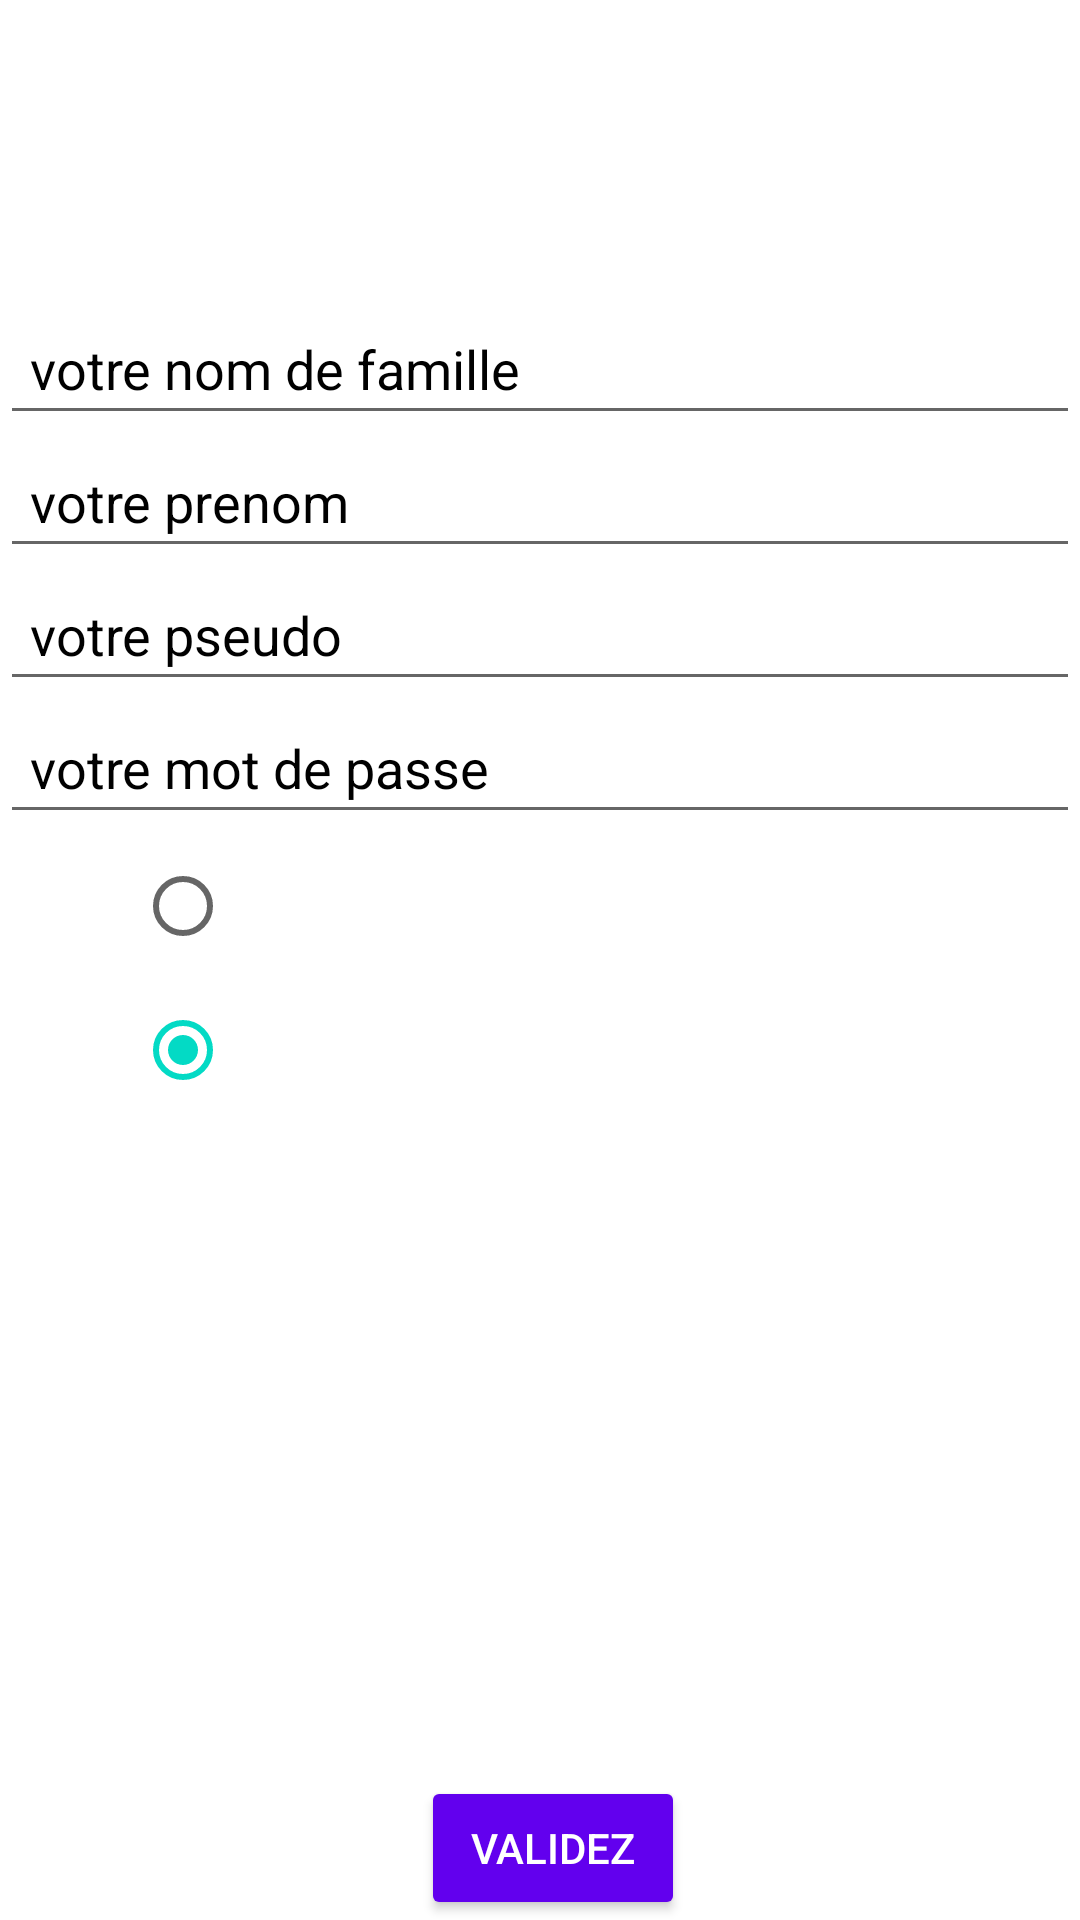

The Android layout XML behind this screen, and the referenced resources:
<!-- AndroidManifest.xml: application theme Theme.Enregistrementclient -->
<!-- res/layout/activity_creationcompte.xml -->
<?xml version="1.0" encoding="utf-8"?>
<LinearLayout
    xmlns:android="http://schemas.android.com/apk/res/android"
    xmlns:app="http://schemas.android.com/apk/res-auto"
    xmlns:tools="http://schemas.android.com/tools"
    android:layout_width="match_parent"
    android:layout_height="match_parent"
    android:background="@drawable/font12"
    android:orientation="vertical"
    tools:context=".creationcompte">

    <TextView
        android:layout_width="wrap_content"
        android:layout_height="wrap_content"
        android:id="@+id/tex"
        android:layout_marginStart="24dp"
        android:layout_marginTop="10dp"
        android:text="veuillez remplit ces champs pour avoir un compte"
        android:textStyle="bold"
        android:padding="20dp"
        android:textSize="20dp"
        android:textColor="@color/white"
        />
    <EditText
        android:layout_width="match_parent"
        android:layout_height="wrap_content"
        android:id="@+id/nom"
        android:hint="votre nom de famille"
        android:textColorHint="@color/black"
        android:padding="10dp"
        />
    <EditText
    android:layout_width="match_parent"
    android:layout_height="wrap_content"
    android:id="@+id/prenom"
    android:hint="votre prenom"
    android:textColorHint="@color/black"
    android:padding="10dp"
    />
    <EditText
        android:layout_width="match_parent"
        android:layout_height="wrap_content"
        android:id="@+id/pseudo"
        android:hint="votre pseudo"
        android:textColorHint="@color/black"
        android:padding="10dp"
        />
    <EditText
        android:layout_width="match_parent"
        android:layout_height="wrap_content"
        android:id="@+id/password"
        android:hint="votre mot de passe"
        android:textColorHint="@color/black"
        android:padding="10dp"
        />
    <LinearLayout
        android:layout_width="match_parent"
        android:layout_height="match_parent"
        android:layout_marginStart="45dp"
        android:layout_marginEnd="45dp"
        android:orientation="horizontal">
        <RadioGroup
            android:layout_width="wrap_content"
            android:layout_height="wrap_content"
            android:id="@+id/radiogroup">
            <RadioButton
                android:layout_width="wrap_content"
                android:layout_height="wrap_content"
                android:id="@+id/button1"
                android:checked="true"
                android:text="HOMME"
                android:textColor="@color/white"
                android:textColorHighlight="#220686"
                android:textColorLink="#100404"
                android:textSize="17sp"
                android:textStyle="bold"
                />
            <RadioButton
                android:layout_width="wrap_content"
                android:layout_height="wrap_content"
                android:id="@+id/button2"
                android:checked="true"
                android:text="FEMME"
                android:textColor="@color/white"
                android:textColorHighlight="#220686"
                android:textColorLink="#100404"
                android:textSize="17sp"
                android:textStyle="bold"
                />
        </RadioGroup>
        <Button
            android:id="@+id/valide1"
            android:layout_width="wrap_content"
            android:layout_height="wrap_content"
            android:layout_gravity="bottom"
            android:textColor="@color/white"
            android:backgroundTint="@color/design_default_color_primary"
            android:text="validez" />
    </LinearLayout>

</LinearLayout>
<!-- resources referenced by this layout -->
<resources>
  <style name="Theme.Enregistrementclient" parent="Theme.MaterialComponents.DayNight.DarkActionBar">
          
          <item name="colorPrimary">@color/purple_500</item>
          <item name="colorPrimaryVariant">@color/purple_700</item>
          <item name="colorOnPrimary">@color/white</item>
          
          <item name="colorSecondary">@color/teal_200</item>
          <item name="colorSecondaryVariant">@color/teal_700</item>
          <item name="colorOnSecondary">@color/black</item>
          
          <item name="android:statusBarColor">?attr/colorPrimaryVariant</item>
          
      </style>
  <!-- not gathered from this repository: default colours our renderer supplied (Android Studio template values) -->
  <color name="purple_500">#FF6200EE</color>
  <color name="purple_700">#FF3700B3</color>
  <color name="teal_200">#FF03DAC5</color>
  <color name="teal_700">#FF018786</color>
  <color name="black">#FF000000</color>
  <color name="white">#FFFFFFFF</color>
</resources>
